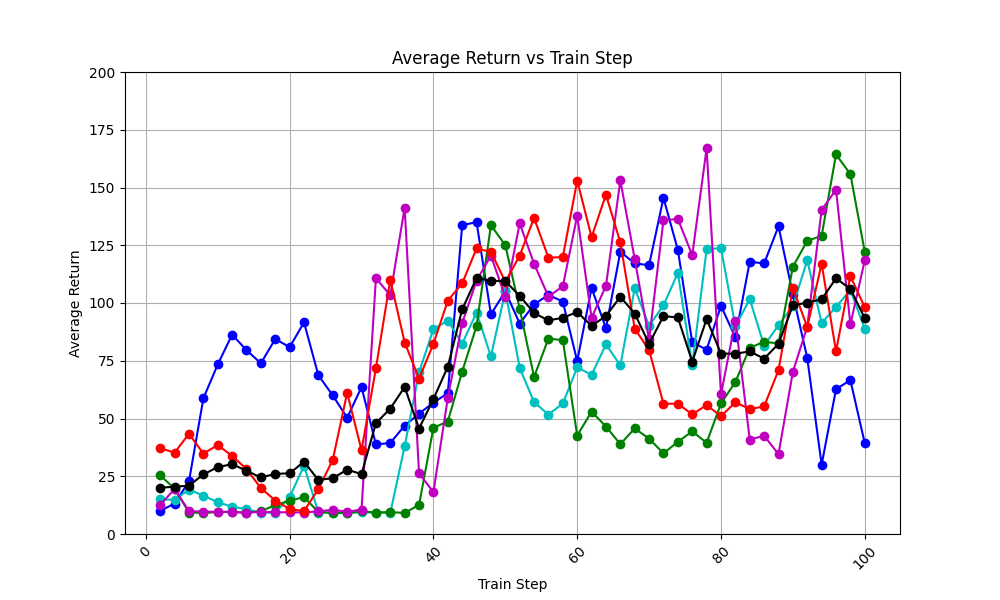

Values plotted in this chart, from the file beside it:
train_step, avg_return_0, avg_return_1, avg_return_2, avg_return_3, avg_return_4, avg_of_avg_returns
2, 10.0, 15.0, 25.4, 12.6, 37.2, 20.04
4, 13.2, 14.8, 19.6, 19.5, 35.2, 20.46
6, 22.8, 19.2, 9.3, 9.9, 43.4, 20.92
8, 58.7, 16.6, 9.1, 9.7, 34.8, 25.78
10, 73.4, 13.8, 9.5, 9.6, 38.5, 28.96
12, 86.3, 11.8, 9.6, 9.6, 33.8, 30.22
14, 79.6, 10.8, 9.2, 9.2, 28.1, 27.38
16, 73.9, 9.2, 9.9, 9.6, 19.9, 24.5
18, 84.4, 9.3, 12.5, 9.4, 14.5, 26.02
20, 80.9, 15.9, 14.4, 9.4, 10.8, 26.28
22, 91.6, 29.6, 16.0, 9.3, 9.9, 31.28
24, 68.7, 9.3, 9.5, 9.8, 19.5, 23.36
26, 60.0, 9.2, 9.2, 10.5, 32.1, 24.2
28, 50.3, 9.1, 9.1, 9.6, 61.1, 27.84
30, 63.6, 9.4, 9.8, 10.6, 36.3, 25.94
32, 38.8, 9.3, 9.3, 110.7, 71.7, 47.96
34, 39.4, 9.1, 9.5, 103.4, 110.1, 54.3
36, 46.9, 38.0, 9.1, 141.3, 82.9, 63.64
38, 52.1, 70.0, 12.6, 26.3, 67.3, 45.66
40, 56.9, 88.7, 46.0, 18.1, 82.3, 58.4
42, 60.9, 92.4, 48.7, 58.9, 101.0, 72.38
44, 133.7, 82.4, 70.3, 91.3, 108.5, 97.24
46, 135.0, 95.8, 90.0, 109.7, 123.6, 110.8
48, 95.1, 76.9, 133.7, 120.5, 122.1, 109.7
50, 105.1, 105.2, 125.0, 102.6, 109.2, 109.4
52, 91.1, 71.9, 97.5, 134.5, 120.5, 103.1
54, 99.4, 57.1, 68.0, 117.0, 136.8, 95.66
56, 103.5, 51.7, 84.6, 102.8, 119.6, 92.44
58, 100.6, 56.5, 83.9, 107.2, 119.9, 93.62
60, 74.8, 72.1, 42.6, 137.8, 153.0, 96.06
62, 106.5, 68.9, 53.0, 93.6, 128.5, 90.1
64, 89.1, 82.1, 46.5, 107.4, 146.9, 94.4
66, 122.2, 73.0, 38.9, 153.1, 126.2, 102.7
68, 117.1, 106.4, 45.7, 119.0, 88.9, 95.42
70, 116.4, 90.1, 41.3, 84.2, 79.6, 82.32
72, 145.5, 99.0, 34.9, 135.8, 56.4, 94.32
74, 123.0, 113.0, 39.9, 136.4, 56.4, 93.74
76, 83.0, 73.0, 44.4, 120.7, 51.8, 74.58
78, 79.8, 123.2, 39.5, 166.9, 55.8, 93.04
80, 98.8, 123.8, 56.5, 60.4, 51.0, 78.1
82, 85.1, 89.9, 65.8, 92.4, 57.0, 78.04
84, 117.9, 101.7, 80.6, 40.9, 54.1, 79.04
86, 117.1, 81.5, 83.2, 42.5, 55.2, 75.9
88, 133.2, 90.4, 82.5, 34.6, 70.9, 82.32
90, 103.7, 98.7, 115.7, 70.2, 106.5, 98.96
92, 76.2, 118.5, 126.9, 89.8, 89.6, 100.2
94, 30.0, 91.3, 129.1, 140.3, 117.0, 101.5
96, 62.7, 98.3, 164.3, 149.1, 79.1, 110.7
98, 66.6, 105.6, 155.8, 90.7, 111.6, 106.1
100, 39.3, 88.8, 122.1, 118.5, 98.2, 93.38
